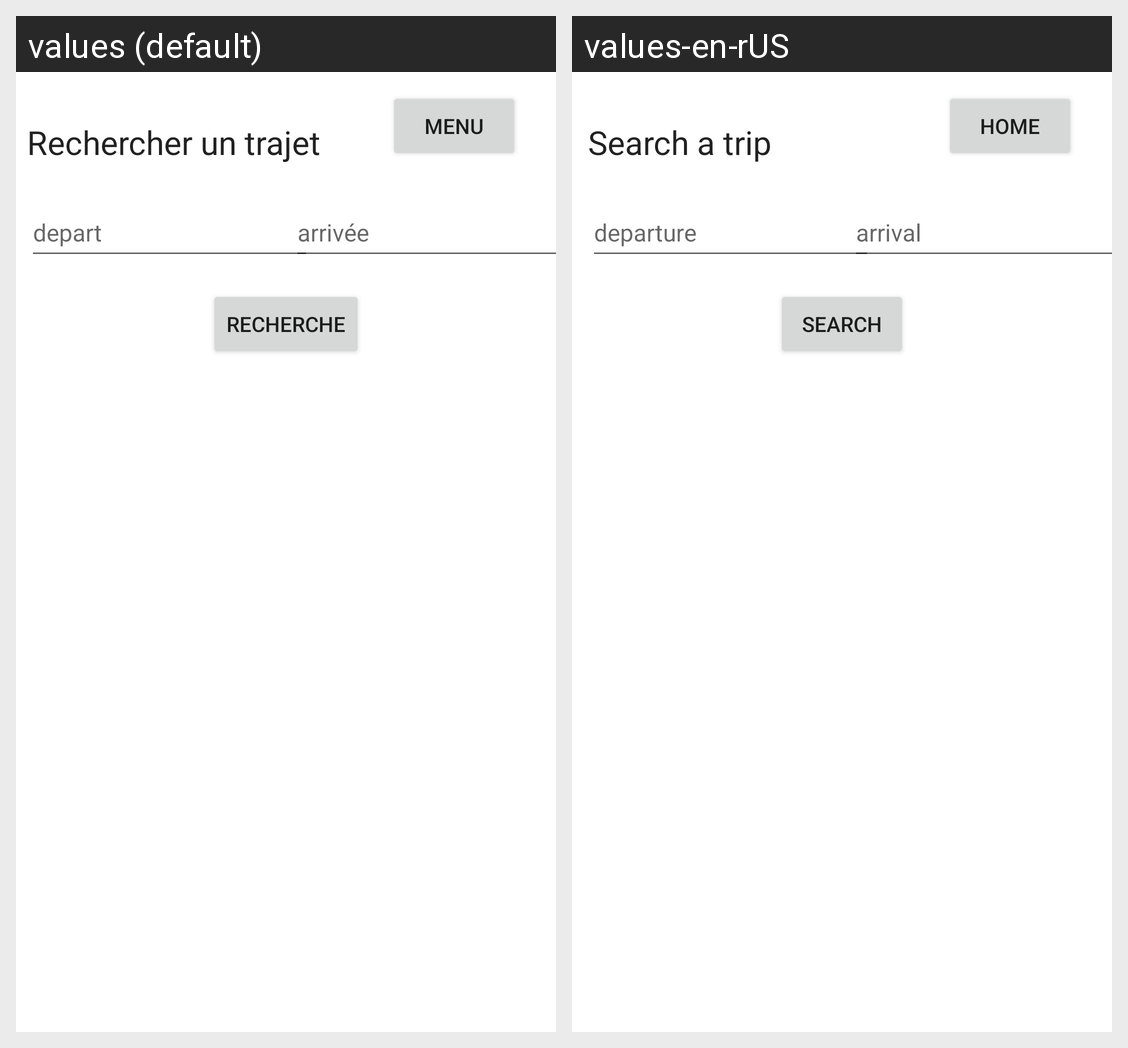

Here is an Android app screen in its default locale and in the app's own translations. Write out the translated-string differences for the strings that appear on this screen.
Android screen res/layout/activity_train.xml rendered under 2 locales, left to right: values (default), values-en-rUS. Device: Nexus 5 (rendered at 1080×1920; each locale shown at half size, 540×960, under a caption strip naming it); theme Theme.TP1.
Strings drawn on this screen, with the default value and each locale's value (text and hints the layout hard-codes, and strings that could not be matched under every locale, appear in the picture but are not listed):

home
  values: menu
  values-en-rUS: home

train
  values: Rechercher un trajet
  values-en-rUS: Search a trip

departure
  values: depart
  values-en-rUS: departure

arrival
  values: arrivée
  values-en-rUS: arrival

search
  values: recherche
  values-en-rUS: search
